Run: headless pygame with SDL's dummy video driver; simulated clock (each Clock.tick advances the game by its frame time, no real sleeping); random seed 0; keys injected as events and as key.get_pressed() state; no mouse input.
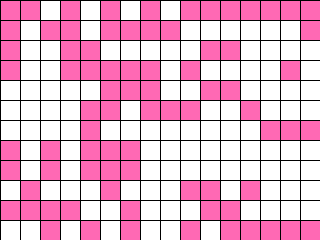
Frame 1 of 4 · flips 1–60 · no input
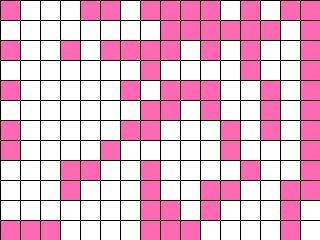
Frame 2 of 4 · flips 61–180 · tapped SPACE, RETURN · held RIGHT (→), D
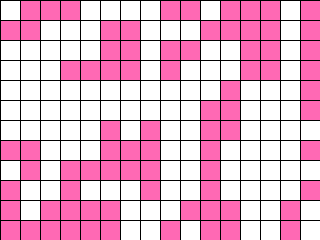
Frame 3 of 4 · flips 181–300 · held DOWN (↓), S
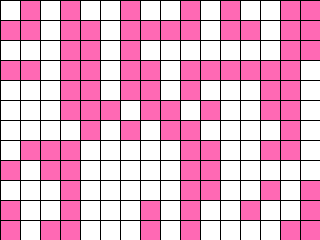
Frame 4 of 4 · flips 301–420 · held LEFT (←), A, UP (↑), W

The pygame program that drew these frames:

from typing import List, Tuple

from random import randint

import pygame
from pygame.locals import *

Cell = Tuple[int, int]
Cells = List[int]
Grid = List[Cells]


class GameOfLife:

    def __init__(self, width: int = 640, height: int = 480, cell_size: int = 10, speed: int = 5) -> None:
        self.width = width
        self.height = height
        self.cell_size = cell_size

        # Устанавливаем размер окна
        self.screen_size = width, height
        # Создание нового окна
        self.screen = pygame.display.set_mode(self.screen_size)

        # Вычисляем количество ячеек по вертикали и горизонтали
        self.cell_width = self.width // self.cell_size
        self.cell_height = self.height // self.cell_size

        # Скорость протекания игры
        self.speed = speed

    def draw_lines(self) -> None:
        # @see: http://www.pygame.org/docs/ref/draw.html#pygame.draw.line
        for x in range(0, self.width, self.cell_size):
            pygame.draw.line(self.screen, pygame.Color('black'),
                             (x, 0), (x, self.height))
        for y in range(0, self.height, self.cell_size):
            pygame.draw.line(self.screen, pygame.Color('black'),
                             (0, y), (self.width, y))

    def run(self) -> None:
        pygame.init()
        clock = pygame.time.Clock()
        pygame.display.set_caption('Game of Life')
        self.screen.fill(pygame.Color('white'))
        listik = self.create_grid(randomize=True)
        running = True
        while running:
            for event in pygame.event.get():
                if event.type == QUIT:
                    running = False
            self.draw_grid(listik)
            self.draw_lines()
            listik = self.get_next_generation(listik)
            pygame.display.flip()
            clock.tick(self.speed)
        pygame.quit()

    def create_grid(self, randomize: bool = False) -> Grid:
        """
        Создание списка клеток.

        Клетка считается живой, если ее значение равно 1, в противном случае клетка
        считается мертвой, то есть, ее значение равно 0.

        Parameters
        ----------
        randomize : bool
            Если значение истина, то создается матрица, где каждая клетка может
            быть равновероятно живой или мертвой, иначе все клетки создаются мертвыми.

        Returns
        ----------
        out : Grid
            Матрица клеток размером `cell_height` х `cell_width`.
        """
        """
        ourgrid = List[List(int)]
        if randomize == 0:
            for i in range(self.cell_height):
                for j in range(self.cell_width):
                    ourgrid[i][j] = 0
        else:
            for i in range(self.cell_height):
                for j in range(self.cell_width):
                    ourgrid[i][j] = randint(0, 1)
        return ourgrid
        """
        if randomize:
            return [[randint(0, 1) for x in range(self.cell_width)] for y in range(self.cell_height)]
        else:
            return [[0 for x in range(self.cell_width)] for y in range(self.cell_height)]
            # return get_next_generation()

    def get_next_generation(self, grid: Grid) -> Grid:
        """
        Получить следующее поколение клеток.
        Returns
        ----------
        out : Grid
            Новое поколение клеток.
        """
        new_mas = []
        for y in range(self.cell_height):
            new_mas.append([])
            for x in range(self.cell_width):
                if 2 <= self.get_neighbours(grid, [y, x]) <= 3:
                    new_mas[y].append(1)
                else:
                    new_mas[y].append(0)
        return new_mas

    def get_neighbours(self, grid: Grid, cell: Cell) -> int:
        """
        Вернуть список соседних клеток для клетки `cell`.
        Соседними считаются клетки по горизонтали, вертикали и диагоналям,
        то есть, во всех направлениях.
        Parameters
        ----------
        cell : Cell
            Клетка, для которой необходимо получить список соседей. Клетка
            представлена кортежем, содержащим ее координаты на игровом поле.
        Returns
        ----------
        out : Cells
            Список соседних клеток.
        """

        # В этой функции я возвращаю количество соседних клеток, котрые живи,
        # чтобы не делать лишних действий и сразу, используя функцию, определить,
        # жива ли клетка в следующем поколении

        """
        if 0 < cell[0] < self.cell_height and 0 < cell[1] < self.cell_width:
            return [[cell[0] + 1, cell[1] - 1], [cell[0], cell[1] - 1], [cell[0] - 1, cell[1] - 1],
                    [cell[0] - 1, cell[1]], [cell[0] - 1, cell[1] + 1], [cell[0], cell[1] + 1],
                    [cell[0] + 1, cell[1] + 1], [cell[0] + 1, cell[1]]]
        """
        k = 0
        if cell[1] - 1 >= 0:
            k += grid[cell[0]][cell[1] - 1]
        if cell[1] - 1 >= 0 and cell[0] - 1 >= 0:
            k += grid[cell[0] - 1][cell[1] - 1]
        if cell[0] - 1 >= 0:
            k += grid[cell[0] - 1][cell[1]]
        if cell[1] + 1 < self.cell_width and cell[0] - 1 >= 0:
            k += grid[cell[0] - 1][cell[1] + 1]
        if cell[1] + 1 < self.cell_width:
            k += grid[cell[0]][cell[1] + 1]
        if cell[1] + 1 < self.cell_width and cell[0] + 1 < self.cell_height:
            k += grid[cell[0] + 1][cell[1] + 1]
        if cell[0] + 1 < self.cell_height:
            k += grid[cell[0] + 1][cell[1]]
        if cell[1] - 1 >= 0 and cell[0] + 1 < self.cell_height:
            k += grid[cell[0] + 1][cell[1] - 1]

        return k

    def draw_grid(self, grid: Grid) -> None:
        """
        Отрисовка списка клеток с закрашиванием их в соответствующе цвета.
        """
        for i in range(self.cell_height):
            for j in range(self.cell_width):
                if grid[i][j]:
                    pygame.draw.rect(self.screen, pygame.Color('hotpink'),
                        (self.cell_size * j, self.cell_size * i, self.cell_size, self.cell_size))
                else:
                    pygame.draw.rect(self.screen, pygame.Color('white'),
                        (self.cell_size * j, self.cell_size * i, self.cell_size, self.cell_size))


if __name__ == '__main__':
    game = GameOfLife(320, 240, 20)
    game.run()
